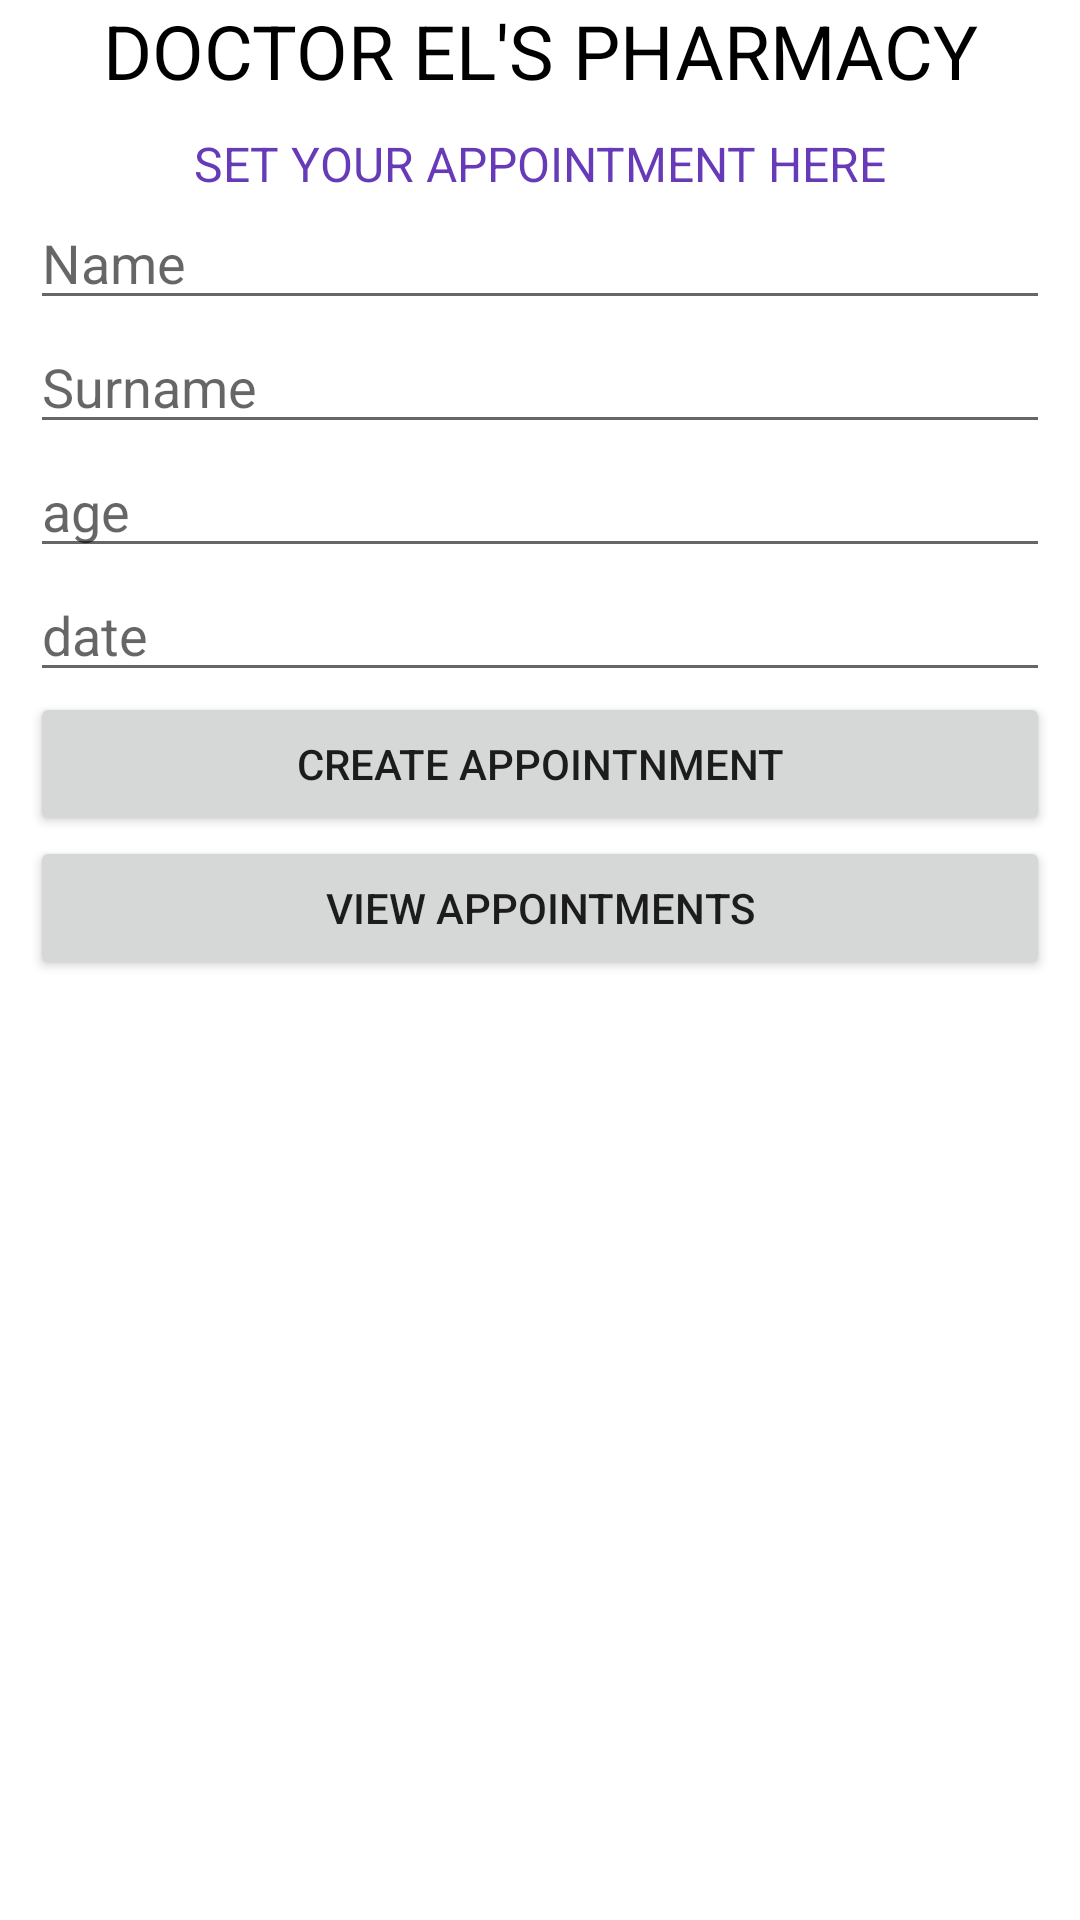

The Android layout XML behind this screen, and the referenced resources:
<!-- AndroidManifest.xml: application theme Theme.DOCTORAPP -->
<!-- res/layout/activity_main.xml -->
<?xml version="1.0" encoding="utf-8"?>
<LinearLayout xmlns:android="http://schemas.android.com/apk/res/android"
    xmlns:app="http://schemas.android.com/apk/res-auto"
    xmlns:tools="http://schemas.android.com/tools"
    android:layout_width="match_parent"
    android:layout_height="match_parent"
    android:orientation="vertical"
    tools:context=".MainActivity" >


    <TextView
        android:id="@+id/textView"
        android:layout_width="match_parent"
        android:layout_height="wrap_content"
        android:text="DOCTOR EL'S PHARMACY"
        android:textColor="#000000"
        android:textAlignment="center"
        android:textSize="25dp"/>


    <LinearLayout
        android:layout_width="match_parent"
        android:padding="10dp"
        android:layout_height="wrap_content"
        android:orientation="vertical">

        <TextView
            android:id="@+id/textView2"
            android:layout_width="match_parent"
            android:layout_height="wrap_content"
            android:text="SET YOUR APPOINTMENT HERE"
            android:textColor="#673AB7"
            android:textAlignment="center"
            android:textSize="16dp"/>


        <EditText
            android:id="@+id/name"
            android:layout_width="match_parent"
            android:layout_height="wrap_content"
            android:ems="10"
            android:inputType="textPersonName"
            android:hint="Name" />
        <EditText
            android:id="@+id/surname"
            android:layout_width="match_parent"
            android:layout_height="wrap_content"
            android:ems="10"
            android:inputType="textPersonName"
            android:hint="Surname" />

        <EditText
            android:id="@+id/age"
            android:layout_width="match_parent"
            android:layout_height="wrap_content"
            android:ems="10"
            android:inputType="number"
            android:hint="age" />
        <EditText
            android:id="@+id/date"
            android:layout_width="match_parent"
            android:layout_height="wrap_content"
            android:ems="10"
            android:inputType="date"
            android:hint="date" />

        <Button
            android:id="@+id/button"
            android:layout_width="match_parent"
            android:layout_height="wrap_content"
            android:text="create appointnment" />
        <Button
            android:id="@+id/button2"
            android:layout_width="match_parent"
            android:layout_height="wrap_content"
            android:text="view appointments" />

    </LinearLayout>

</LinearLayout>
<!-- resources referenced by this layout -->
<resources>
  <style name="Theme.DOCTORAPP" parent="Theme.MaterialComponents.DayNight.DarkActionBar">
          
          <item name="colorPrimary">@color/purple_500</item>
          <item name="colorPrimaryVariant">@color/purple_700</item>
          <item name="colorOnPrimary">@color/white</item>
          
          <item name="colorSecondary">@color/teal_200</item>
          <item name="colorSecondaryVariant">@color/teal_700</item>
          <item name="colorOnSecondary">@color/black</item>
          
          <item name="android:statusBarColor" tools:targetApi="l">?attr/colorPrimaryVariant</item>
          
      </style>
  <!-- not gathered from this repository: default colours our renderer supplied (Android Studio template values) -->
  <color name="purple_500">#FF6200EE</color>
  <color name="purple_700">#FF3700B3</color>
  <color name="teal_200">#FF03DAC5</color>
  <color name="teal_700">#FF018786</color>
  <color name="black">#FF000000</color>
  <color name="white">#FFFFFFFF</color>
</resources>
